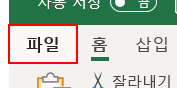
Workflow: 구직자를 위한 채용정보 이메일 발송 RPA

Step 1: click on the element '파일 탭'

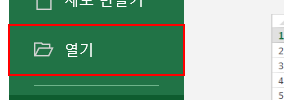
Step 2: click on the element '열기'

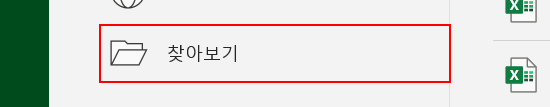
Step 3: click on the element '찾아보기'

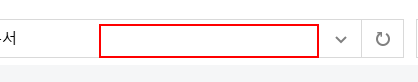
Step 4: click on the element in window '열기' (excel.exe)

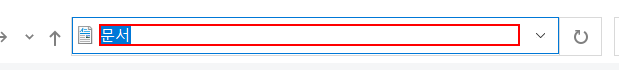
Step 5: type "C:\Yoonth_studio\해커톤1차[k(enter)]" into '편집  검색' in window '열기' (excel.exe)

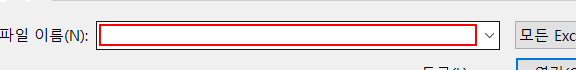
Step 6: click in window '열기' (excel.exe)

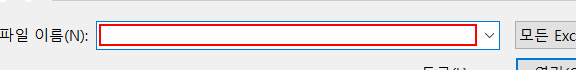
Step 7: type "[DateTime.Now.ToString("yyyyMMdd")+"채용정보_병합_"+keyword+"[k(enter)]"]" into '편집  검색' in window '열기' (excel.exe)

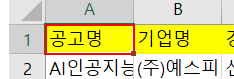
Step 8: click on the 항목 '"A" 1' in window '채용정보_병합_*.xlsx - Excel' (excel.exe)

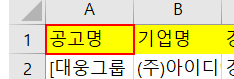
Step 9: type a value into the 항목 '"A" 1' in window '채용정보_병합_*.xlsx - Excel' (excel.exe)

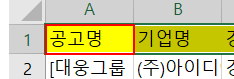
Step 10: type a value into the 항목 '"A" 1' in window '채용정보_병합_*.xlsx - Excel' (excel.exe)

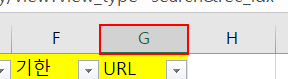
Step 11: click on the 열 머리글 in window '채용정보_병합_*.xlsx - Excel' (excel.exe)

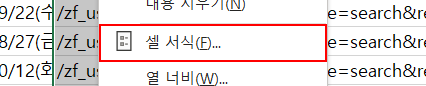
Step 12: click on the element '셀 서식...' in window '채용정보_병합_*.xlsx - Excel' (excel.exe)

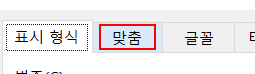
Step 13: click on the 탭 항목 '맞춤' in window '셀 서식' (excel.exe)

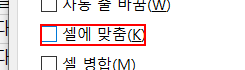
Step 14: click on the 확인란 '셀에 맞춤(K)' in window '셀 서식' (excel.exe)

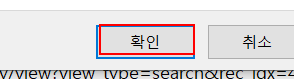
Step 15: click on the 단추 '확인' in window '셀 서식' (excel.exe)

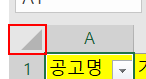
Step 16: click on the 머리글 항목 '모두 선택' in window '채용정보_병합_*.xlsx - Excel' (excel.exe)

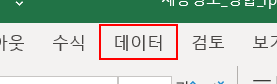
Step 17: click on the element '데이터' in window '채용정보_병합_*.xlsx - Excel' (excel.exe)

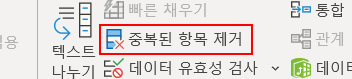
Step 18: click on the element '중복된 항목 제거' in window '채용정보_병합_*.xlsx - Excel' (excel.exe)

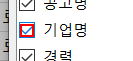
Step 19: click on the check box '기업명' in window '중복 값 제거' (excel.exe)

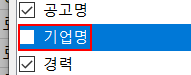
Step 20: type a value into the check box '기업명' in window '중복 값 제거' (excel.exe)

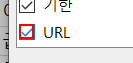
Step 21: click on the check box in window '중복 값 제거' (excel.exe)

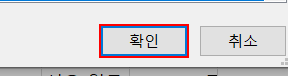
Step 22: click on the push button '확인' in window '중복 값 제거' (excel.exe)

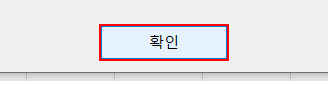
Step 23: click in window 'Microsoft Excel' (excel.exe)

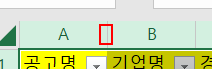
Step 24: click on the 데이터 그리드 '눈금' in window '채용정보_병합_*.xlsx - Excel' (excel.exe)

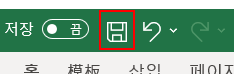
Step 25: click on the element '저장' in window '채용정보_병합_*.xlsx - Excel' (excel.exe)

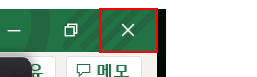
Step 26: click on the element '닫기' in window '채용정보_병합_*.xlsx - Excel' (excel.exe)